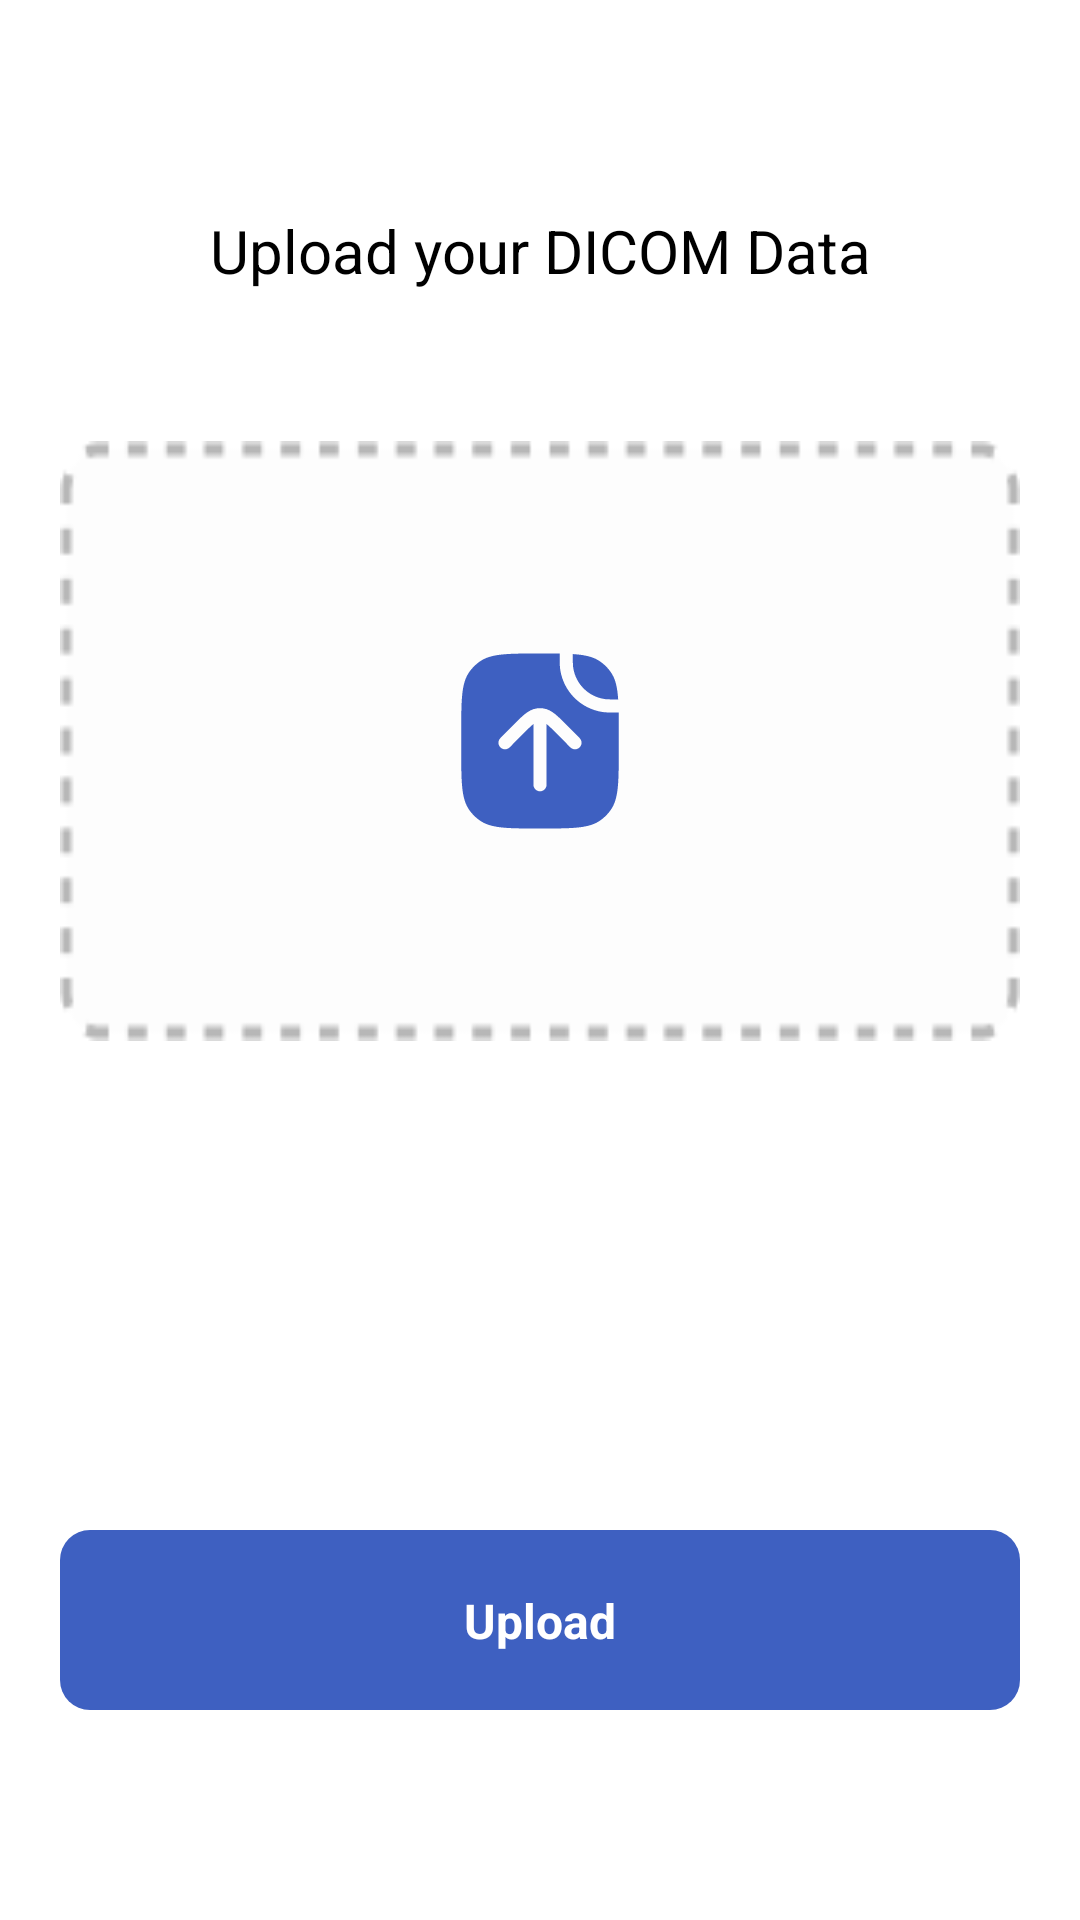

Layout XML and referenced resources for this Android screen:
<!-- AndroidManifest.xml: application theme Theme.TugasAkhir -->
<!-- res/layout/fragment_home.xml -->
<?xml version="1.0" encoding="utf-8"?>
<androidx.constraintlayout.widget.ConstraintLayout xmlns:android="http://schemas.android.com/apk/res/android"
    xmlns:app="http://schemas.android.com/apk/res-auto"
    xmlns:tools="http://schemas.android.com/tools"
    android:layout_width="match_parent"
    android:layout_height="match_parent"
    android:padding="20dp"
    tools:context=".presentation.home.HomeFragment">

    <TextView
        android:id="@+id/tvHome"
        android:layout_width="300dp"
        android:layout_height="wrap_content"
        android:layout_marginTop="50dp"
        android:text="Upload your DICOM Data"
        android:textAlignment="center"
        android:textColor="@color/black"
        android:textSize="20sp"
        app:layout_constraintEnd_toEndOf="parent"
        app:layout_constraintStart_toStartOf="parent"
        app:layout_constraintTop_toTopOf="parent" />

    <ImageButton
        android:id="@+id/ibHome"
        android:layout_width="match_parent"
        android:layout_height="200dp"
        android:layout_marginTop="50dp"
        android:background="@drawable/upload"
        android:src="@drawable/doc_upload"
        app:layout_constraintEnd_toEndOf="parent"
        app:layout_constraintHorizontal_bias="1.0"
        app:layout_constraintStart_toStartOf="parent"
        app:layout_constraintTop_toBottomOf="@+id/tvHome" />

    <androidx.recyclerview.widget.RecyclerView
        android:id="@+id/rvDicom"
        android:layout_width="match_parent"
        android:layout_height="250dp"
        android:layout_marginTop="30dp"
        android:layout_marginBottom="50dp"
        app:layout_constraintBottom_toTopOf="@+id/btnUpload"
        app:layout_constraintEnd_toEndOf="@+id/ibHome"
        app:layout_constraintHorizontal_bias="1.0"
        app:layout_constraintStart_toStartOf="@+id/ibHome"
        app:layout_constraintTop_toBottomOf="@+id/ibHome"
        app:layout_constraintVertical_bias="0.322"
        tools:listitem="@layout/item_dicom" />

    <ImageButton
        android:id="@+id/btnUpload"
        android:layout_width="match_parent"
        android:layout_height="60dp"
        android:layout_marginBottom="50dp"
        android:background="@drawable/rectangle_blue"
        app:layout_constraintBottom_toBottomOf="parent"
        app:layout_constraintEnd_toEndOf="@+id/ibHome"
        app:layout_constraintHorizontal_bias="0.0"
        app:layout_constraintStart_toStartOf="@+id/ibHome" />

    <TextView
        android:id="@+id/tvUpload"
        android:layout_width="wrap_content"
        android:layout_height="wrap_content"
        android:text="Upload"
        android:textColor="@color/white"
        android:textSize="16sp"
        android:textStyle="bold"
        app:layout_constraintBottom_toBottomOf="@+id/btnUpload"
        app:layout_constraintEnd_toEndOf="@+id/btnUpload"
        app:layout_constraintStart_toStartOf="@+id/btnUpload"
        app:layout_constraintTop_toTopOf="@+id/btnUpload" />

    <ProgressBar
        android:id="@+id/pbHome"
        style="?android:attr/progressBarStyle"
        android:layout_width="wrap_content"
        android:layout_height="wrap_content"
        android:visibility="gone"
        app:layout_constraintBottom_toBottomOf="parent"
        app:layout_constraintEnd_toEndOf="parent"
        app:layout_constraintStart_toStartOf="parent"
        app:layout_constraintTop_toTopOf="parent" />
</androidx.constraintlayout.widget.ConstraintLayout>
<!-- res/layout/item_dicom.xml (included above) -->
<?xml version="1.0" encoding="utf-8"?>
<androidx.cardview.widget.CardView xmlns:android="http://schemas.android.com/apk/res/android"
    xmlns:app="http://schemas.android.com/apk/res-auto"
    xmlns:tools="http://schemas.android.com/tools"
    android:layout_width="match_parent"
    android:layout_height="wrap_content"
    android:layout_gravity="center"
    android:layout_marginTop="10dp"
    app:cardCornerRadius="10dp">

    <androidx.constraintlayout.widget.ConstraintLayout
        android:layout_width="match_parent"
        android:layout_height="wrap_content"
        android:background="@drawable/rectangle_secondary_grey"
        android:padding="20dp"
        android:focusable="true"
        android:foreground="?attr/selectableItemBackground">

        <TextView
            android:id="@+id/tvJudul"
            android:layout_width="320dp"
            android:layout_height="30dp"
            android:text="Nama file"
            android:textColor="@color/black"
            android:textSize="20sp"
            app:layout_constraintBottom_toBottomOf="parent"
            app:layout_constraintEnd_toStartOf="@+id/llDicom"
            app:layout_constraintHorizontal_bias="0.0"
            app:layout_constraintStart_toStartOf="parent"
            app:layout_constraintTop_toTopOf="parent"
            app:layout_constraintVertical_bias="0.0" />

        <LinearLayout
            android:id="@+id/llDicom"
            android:layout_width="wrap_content"
            android:layout_height="match_parent"
            android:focusable="true"
            android:foreground="?attr/selectableItemBackground"
            app:layout_constraintBottom_toBottomOf="parent"
            app:layout_constraintEnd_toEndOf="parent"
            app:layout_constraintTop_toTopOf="parent">

            <ImageView
                android:layout_width="wrap_content"
                android:layout_height="wrap_content"
                android:src="@drawable/close"
                app:layout_constraintBottom_toBottomOf="parent"
                app:layout_constraintEnd_toEndOf="parent"
                app:layout_constraintTop_toTopOf="parent" />

        </LinearLayout>


    </androidx.constraintlayout.widget.ConstraintLayout>

</androidx.cardview.widget.CardView>
<!-- resources referenced by this layout -->
<resources>
  <color name="black">#FF000000</color>
  <color name="white">#FFFFFFFF</color>
  <!-- drawable close (drawable) -->
  <vector xmlns:android="http://schemas.android.com/apk/res/android"
      android:width="30dp"
      android:height="30dp"
      android:viewportWidth="24"
      android:viewportHeight="24">
    <path
        android:pathData="M19.53,5.53C19.823,5.237 19.823,4.763 19.53,4.47C19.237,4.177 18.763,4.177 18.47,4.47L12,10.939L5.53,4.47C5.237,4.177 4.763,4.177 4.47,4.47C4.177,4.763 4.177,5.237 4.47,5.53L10.939,12L4.47,18.47C4.177,18.763 4.177,19.237 4.47,19.53C4.763,19.823 5.237,19.823 5.53,19.53L12,13.061L18.47,19.53C18.763,19.823 19.237,19.823 19.53,19.53C19.823,19.237 19.823,18.763 19.53,18.47L13.061,12L19.53,5.53Z"
        android:fillColor="#FF1443"/>
  </vector>
  <!-- drawable rectangle_blue (drawable) -->
  <?xml version="1.0" encoding="utf-8"?>
  <shape xmlns:android="http://schemas.android.com/apk/res/android">
      <solid android:color="@color/main_blue" />
      <corners android:radius="10dp" />
      <padding
          android:top="15dp"
          android:left="15dp"
          android:right="15dp"
          android:bottom="15dp"/>
  </shape>
  <!-- drawable rectangle_secondary_grey (drawable) -->
  <?xml version="1.0" encoding="utf-8"?>
  <shape xmlns:android="http://schemas.android.com/apk/res/android">
      <solid android:color="@color/secondary_grey" />
      <corners android:radius="10dp" />
      <padding
          android:top="15dp"
          android:left="15dp"
          android:right="15dp"
          android:bottom="15dp"/>
  </shape>
  <style name="Theme.TugasAkhir" parent="Theme.MaterialComponents.DayNight.NoActionBar">
          
          <item name="colorPrimary">@color/purple_500</item>
          <item name="colorPrimaryVariant">@color/purple_700</item>
          <item name="colorOnPrimary">@color/white</item>
          
          <item name="colorSecondary">@color/teal_200</item>
          <item name="colorSecondaryVariant">@color/teal_700</item>
          <item name="colorOnSecondary">@color/black</item>
          
          <item name="android:statusBarColor">?attr/colorPrimaryVariant</item>
          
      </style>
  <color name="main_blue">#FF3E60C1</color>
  <color name="secondary_grey">#FFE2E2E2</color>
  <color name="purple_500">#FF6200EE</color>
  <color name="purple_700">#FF3700B3</color>
  <color name="teal_200">#FF03DAC5</color>
  <color name="teal_700">#FF018786</color>
</resources>
